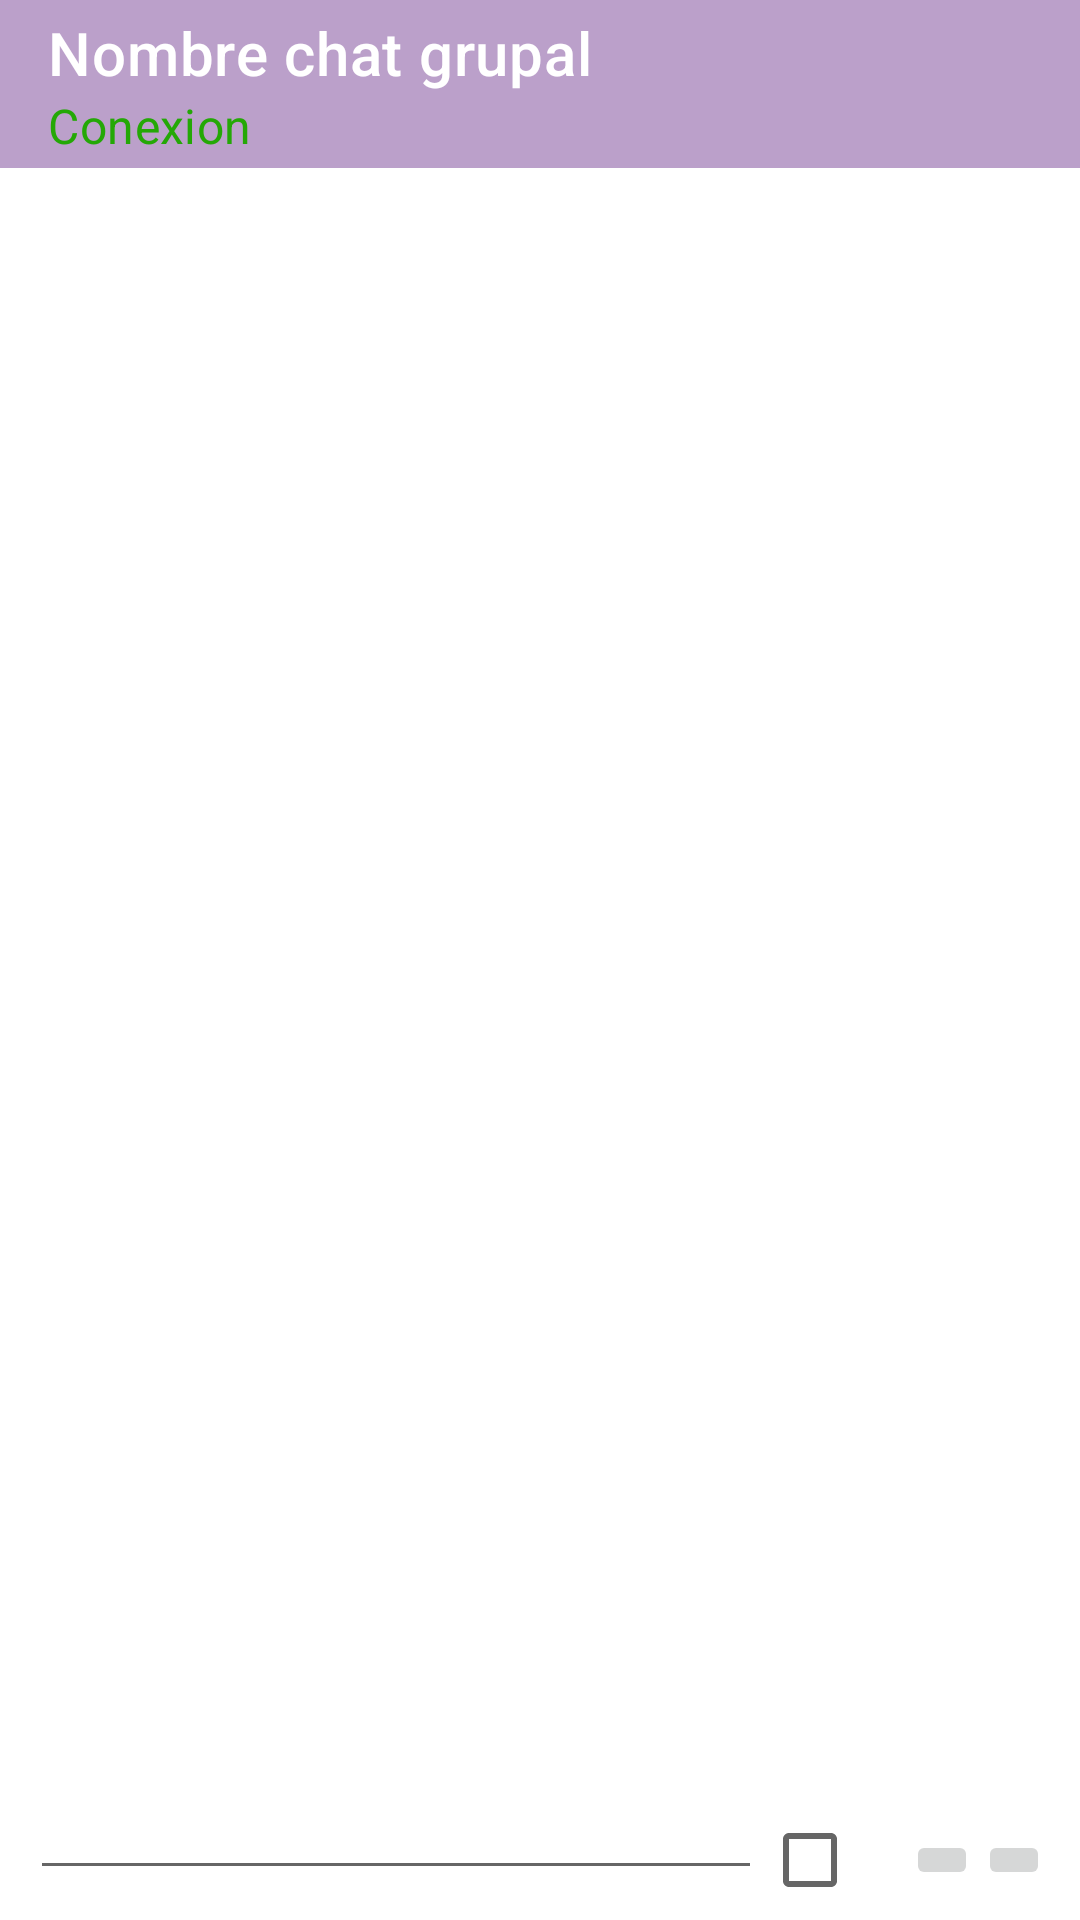

Write the Android layout XML for this screen, with the resource values it uses.
<!-- AndroidManifest.xml: application theme Theme.GroupnChat -->
<!-- res/layout/fragment_chat.xml -->
<?xml version="1.0" encoding="utf-8"?>
<androidx.constraintlayout.widget.ConstraintLayout xmlns:android="http://schemas.android.com/apk/res/android"
    xmlns:tools="http://schemas.android.com/tools"
    android:layout_width="match_parent"
    android:layout_height="match_parent"
    xmlns:app="http://schemas.android.com/apk/res-auto"
    tools:context=".fragments.ChatFragment">

    <com.google.android.material.appbar.AppBarLayout
        android:id="@+id/appbarMsg"
        android:layout_width="match_parent"
        android:layout_height="wrap_content"
        app:layout_constraintTop_toTopOf="parent"
        app:layout_constraintLeft_toLeftOf="parent"
        app:layout_constraintRight_toRightOf="parent">

        <androidx.appcompat.widget.Toolbar
            android:id="@+id/tb_chat_title"
            android:layout_width="match_parent"
            android:layout_height="wrap_content"
            app:titleTextColor="@color/white"
            app:title="@string/name_chat_group"
            app:subtitle="Conexion"
            app:subtitleTextColor="#24A806">

        </androidx.appcompat.widget.Toolbar>

    </com.google.android.material.appbar.AppBarLayout>

    <EditText
        android:id="@+id/txt_msg"
        android:layout_width="0dp"
        android:layout_height="wrap_content"
        android:layout_marginStart="10dp"
        android:layout_marginBottom="10dp"
        android:ems="10"
        android:inputType="textPersonName"
        app:layout_constraintBottom_toBottomOf="parent"
        app:layout_constraintEnd_toStartOf="@+id/cb_encrypted"
        app:layout_constraintStart_toStartOf="parent" />

    <ImageButton
        android:id="@+id/btn_send"
        android:layout_width="wrap_content"
        android:layout_height="wrap_content"
        android:src="@drawable/ic_baseline_send_24"
        tools:layout_editor_absoluteX="343dp"
        tools:layout_editor_absoluteY="825dp"
        app:layout_constraintBottom_toBottomOf="parent"
        app:layout_constraintRight_toRightOf="parent"
        android:layout_marginBottom="10dp"
        android:layout_marginRight="10dp"/>

    <androidx.recyclerview.widget.RecyclerView
        android:id="@+id/rv_lista_chat"
        android:layout_width="match_parent"
        android:layout_height="0dp"
        tools:layout_editor_absoluteX="1dp"
        tools:layout_editor_absoluteY="57dp"
        app:layout_constraintTop_toBottomOf="@+id/appbarMsg"
        app:layout_constraintBottom_toTopOf="@+id/txt_msg"
        app:layout_constraintRight_toRightOf="parent"
        app:layout_constraintLeft_toLeftOf="parent"
        android:padding="10dp"
        tools:listitem="@layout/layout_mensaje"
        app:layoutManager="androidx.recyclerview.widget.LinearLayoutManager"/>

    <ImageButton
        android:id="@+id/btn_send_file"
        android:layout_width="wrap_content"
        android:layout_height="wrap_content"
        android:src="@drawable/ic_baseline_attach_file_24"
        app:layout_constraintBottom_toBottomOf="@+id/btn_send"
        app:layout_constraintEnd_toStartOf="@+id/btn_send"
        app:layout_constraintTop_toTopOf="@+id/btn_send" />

    <CheckBox
        android:id="@+id/cb_encrypted"
        android:layout_width="wrap_content"
        android:layout_height="wrap_content"
        app:layout_constraintBottom_toBottomOf="@+id/btn_send_file"
        app:layout_constraintEnd_toStartOf="@+id/btn_send_file"
        app:layout_constraintTop_toTopOf="@+id/btn_send_file" />

</androidx.constraintlayout.widget.ConstraintLayout>
<!-- res/layout/layout_mensaje.xml (included above) -->
<?xml version="1.0" encoding="utf-8"?>
<FrameLayout xmlns:android="http://schemas.android.com/apk/res/android"
    xmlns:app="http://schemas.android.com/apk/res-auto"
    xmlns:tools="http://schemas.android.com/tools"
    android:layout_width="match_parent"
    android:layout_height="wrap_content"
    android:layout_marginBottom="10dp">

    <LinearLayout
        android:id="@+id/caja_mensaje"
        android:layout_width="wrap_content"
        android:layout_height="wrap_content"
        android:orientation="vertical"
        android:background="@drawable/burbuja"
        android:padding="10dp">

        <TextView
            android:id="@+id/tv_contenido"
            android:layout_width="wrap_content"
            android:layout_height="wrap_content"
            android:textSize="16sp"
            tools:text="Lorem ipsum dolor sit amet" />

        <ImageView
            android:id="@+id/img_mensaje"
            android:layout_width="wrap_content"
            android:layout_height="wrap_content"
            tools:srcCompat="@tools:sample/avatars"
            android:visibility="gone"/>

        <TextView
            android:id="@+id/tv_file"
            android:layout_marginTop="5dp"
            android:drawableLeft="@drawable/ic_baseline_attach_file_24"
            android:textSize="16sp"
            android:layout_gravity="center"
            android:gravity="center"
            android:layout_width="wrap_content"
            android:layout_height="wrap_content"
            android:visibility="gone"/>

        <TextView
            android:id="@+id/tv_msg_time"
            android:layout_width="wrap_content"
            android:layout_height="wrap_content"
            tools:text="21:10"
            android:layout_marginTop="5dp"
            android:layout_gravity="end"
            android:textSize="10sp"/>

    </LinearLayout>

</FrameLayout>
<!-- resources referenced by this layout -->
<resources>
  <color name="white">#FFFFFFFF</color>
  <!-- drawable burbuja (drawable) -->
  <?xml version="1.0" encoding="utf-8"?>
  <shape xmlns:android="http://schemas.android.com/apk/res/android">
      <solid android:color="#A680D3"/>
      <corners android:radius="15dp"/>
      <padding android:left="0dp" android:top="0dp" android:right="0dp" android:bottom="0dp"/>
  </shape>
  <string name="name_chat_group">Nombre chat grupal</string>
  <style name="Theme.GroupnChat" parent="Theme.MaterialComponents.DayNight.NoActionBar">
          
          <item name="colorPrimary">@color/redsito</item>
          <item name="colorPrimaryVariant">@color/red_wine</item>
          <item name="colorOnPrimary">@color/white</item>
          
          <item name="colorSecondary">@color/yellow</item>
          <item name="colorSecondaryVariant">@color/mustard</item>
          <item name="colorOnSecondary">@color/black</item>
          
          <item name="android:statusBarColor" tools:targetApi="l">?attr/colorPrimaryVariant</item>
          
      </style>
  <color name="redsito">#BBA0CA</color>
  <color name="red_wine">#8F62A7</color>
  <color name="yellow">#54B6A5</color>
  <color name="mustard">#3D8F81</color>
  <color name="black">#FF000000</color>
</resources>
